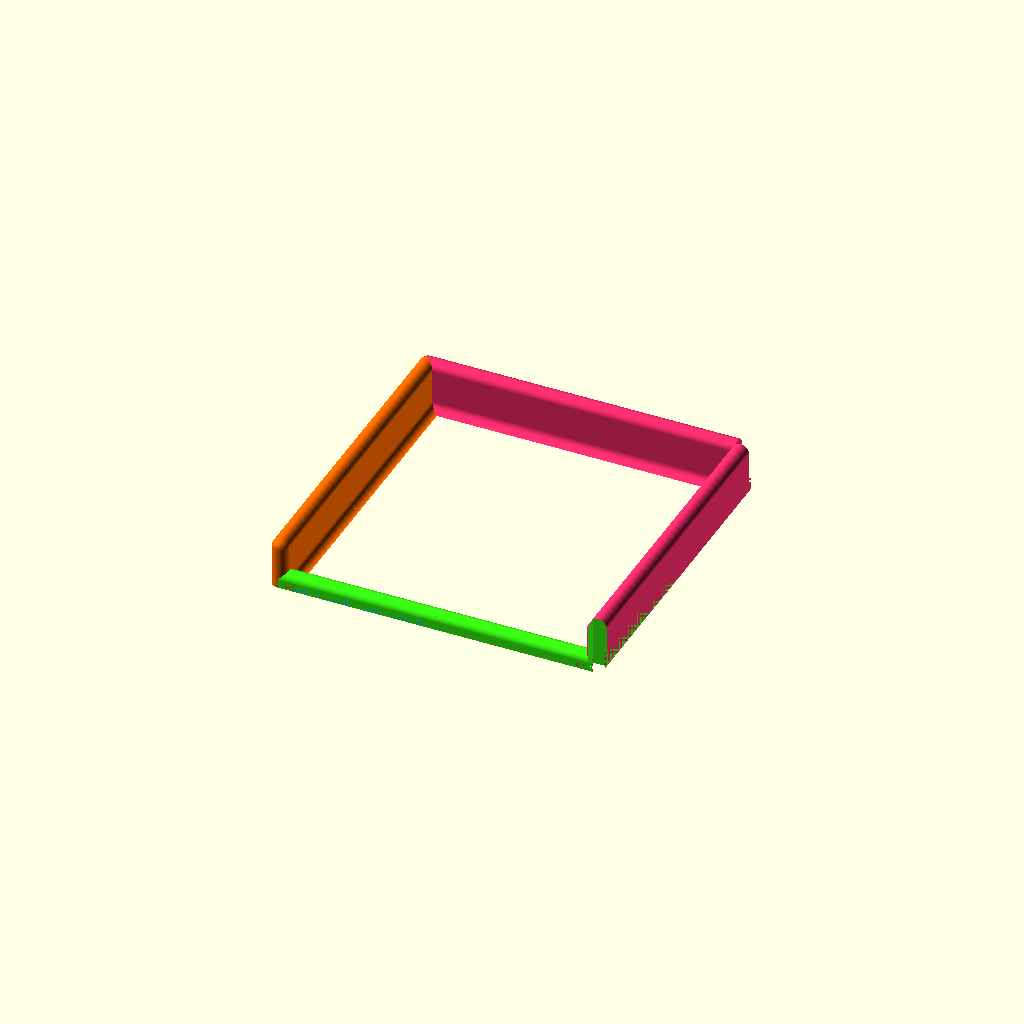
Cell 1: rendered with the file's own defaults.
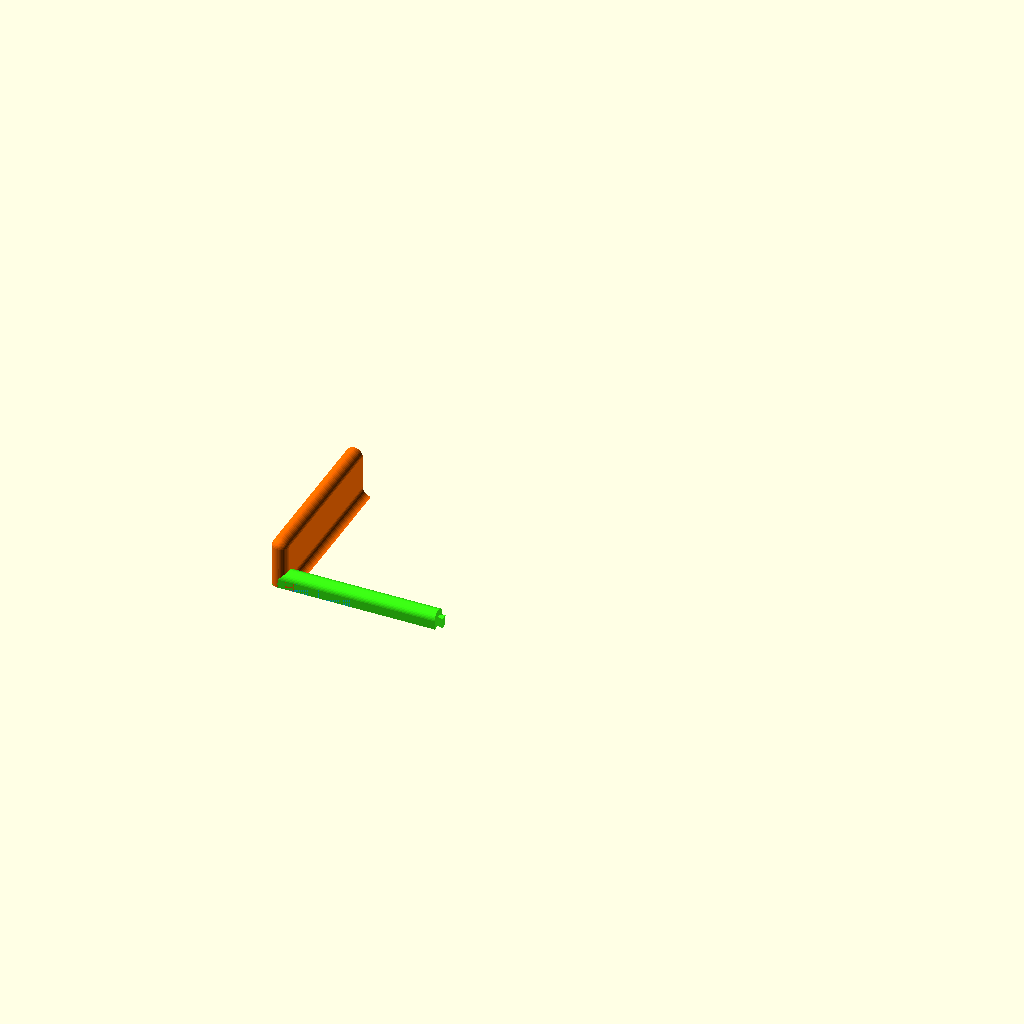
Cell 2: the same model with split = 4.
One fixed orthographic camera (rotation 55°, 0°, 25°; colour scheme Cornfield) for every cell.
The OpenSCAD source (models/split-tray-500/previews/assembled-2x2.scad):
include <../lib/split-tray-500-lib.scad>;
$fn = 40;

color("#00eaff") cell(0, 0);
color("#39ff14") cell(1, 0);
color("#ff6b00") cell(0, 1);
color("#ff2e6e") cell(1, 1);

// Preview-local override — the customizer parses these too, so the
// preview always renders 2×2 regardless of the split value the user
// has picked in the UI. Users switch previews to swap N.
split = 2;
Customizer parameters (derived from the source; name, type, default, range or options):
split: number, default 2
